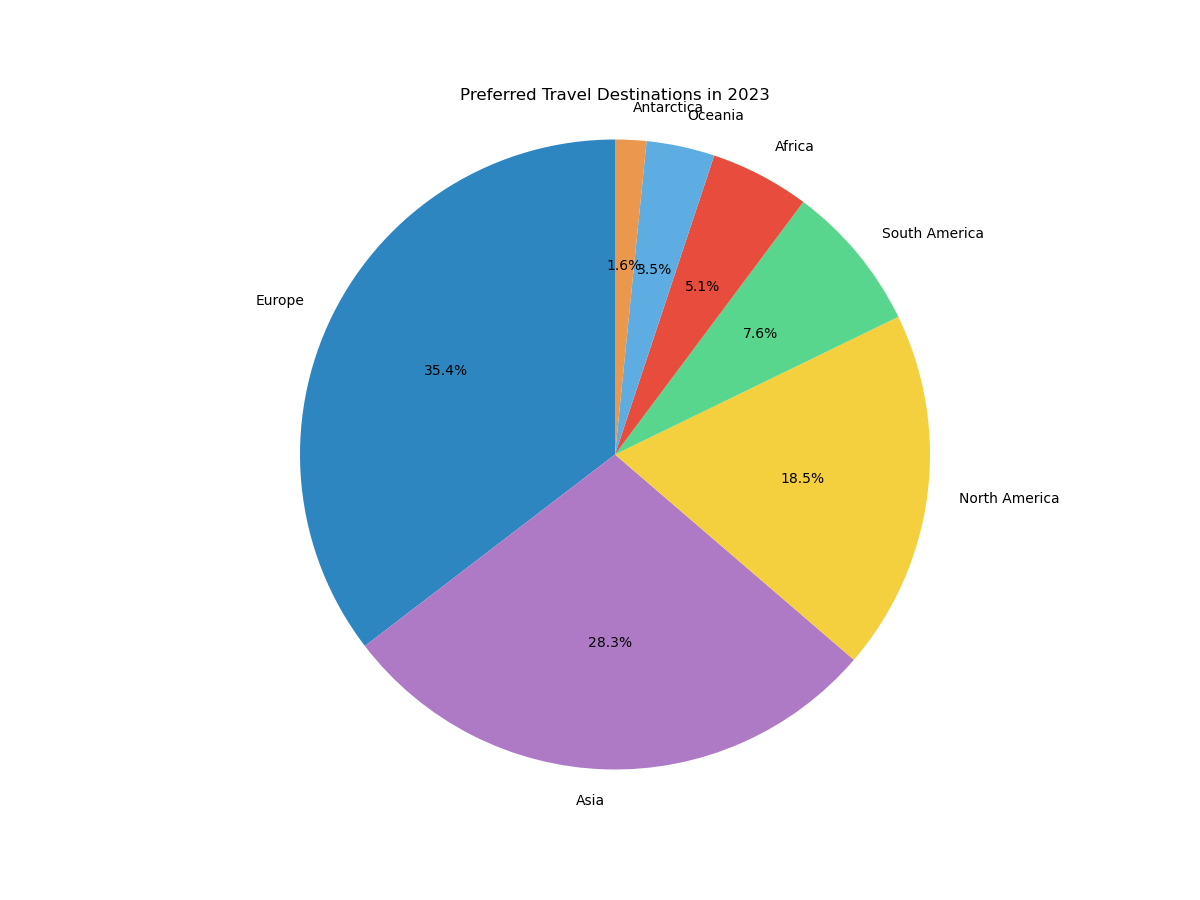

Values plotted in this chart, from the file beside it:
Destination, Percentage
Europe, 35.4
Asia, 28.3
North America, 18.5
South America, 7.6
Africa, 5.1
Oceania, 3.5
Antarctica, 1.6
